Run: headless pygame with SDL's dummy video driver; simulated clock (each Clock.tick advances the game by its frame time, no real sleeping); random seed 0; keys injected as events and as key.get_pressed() state; mouse plan: one left click at the window centre at the start of phase 2, then a move to the lower-right quarter at the start of phase 3.
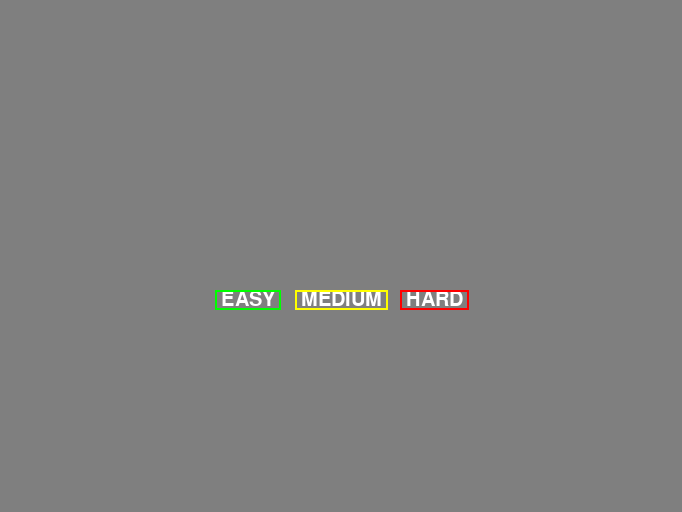
Frame 1 of 4 · flips 1–60 · no input
Frame 2 of 4 · flips 61–180 · clicked the window centre · tapped SPACE, RETURN · held RIGHT (→), D · screen unchanged from frame 1, image omitted
Frame 3 of 4 · flips 181–300 · moved the mouse to the lower-right quarter · held DOWN (↓), S · screen unchanged from frame 2, image omitted
Frame 4 of 4 · flips 301–420 · held LEFT (←), A, UP (↑), W · screen unchanged from frame 3, image omitted

The pygame program that drew these frames:

import pygame as pg
import sys

pg.init()

fps = 60
fpsClock = pg.time.Clock()
info = pg.display.Info()
width = int(info.current_w * (2/3))
height = int(info.current_h * (2/3))
screen = pg.display.set_mode((width, height), pg.RESIZABLE) 

font = pg.font.SysFont("Arial", 30)

text1 = font.render(" EASY ", True, "white")
text2 = font.render(" MEDIUM ", True, "white")
text3 = font.render(" HARD ", True, "white")

rect1 = text1.get_rect(center=(((width // 2)-text2.get_width()), 300))
rect2 = text2.get_rect(center=((width // 2), 300))
rect3 = text3.get_rect(center=(((width // 2)+text2.get_width()), 300))
bg = (127, 127, 127)
msg = ""

running = True
while running:

    for event in pg.event.get():
        if event.type == pg.QUIT:
            running = False

        if event.type == pg.MOUSEBUTTONDOWN:
            if rect1.collidepoint(event.pos):
                msg = "START Button was pressed"

            if rect2.collidepoint(event.pos):
                msg = "PLAY Button was pressed"

            if rect3.collidepoint(event.pos):
                msg = "HELP Button was pressed"

    screen.fill(bg)

    screen.blit(text1, rect1)
    pg.draw.rect(screen, (0,255,0), rect1, 2)

    screen.blit(text2, rect2)
    pg.draw.rect(screen, (255,255,0), rect2, 2)

    screen.blit(text3, rect3)
    pg.draw.rect(screen, (255,0,0), rect3, 2)

    img = font.render(msg, True, (0,0,255))
    imgrect = img.get_rect(center=(width//2, height//2))
    screen.blit(img, imgrect)

    pg.display.flip()
    fpsClock.tick(fps)

pg.quit()
sys.exit()
